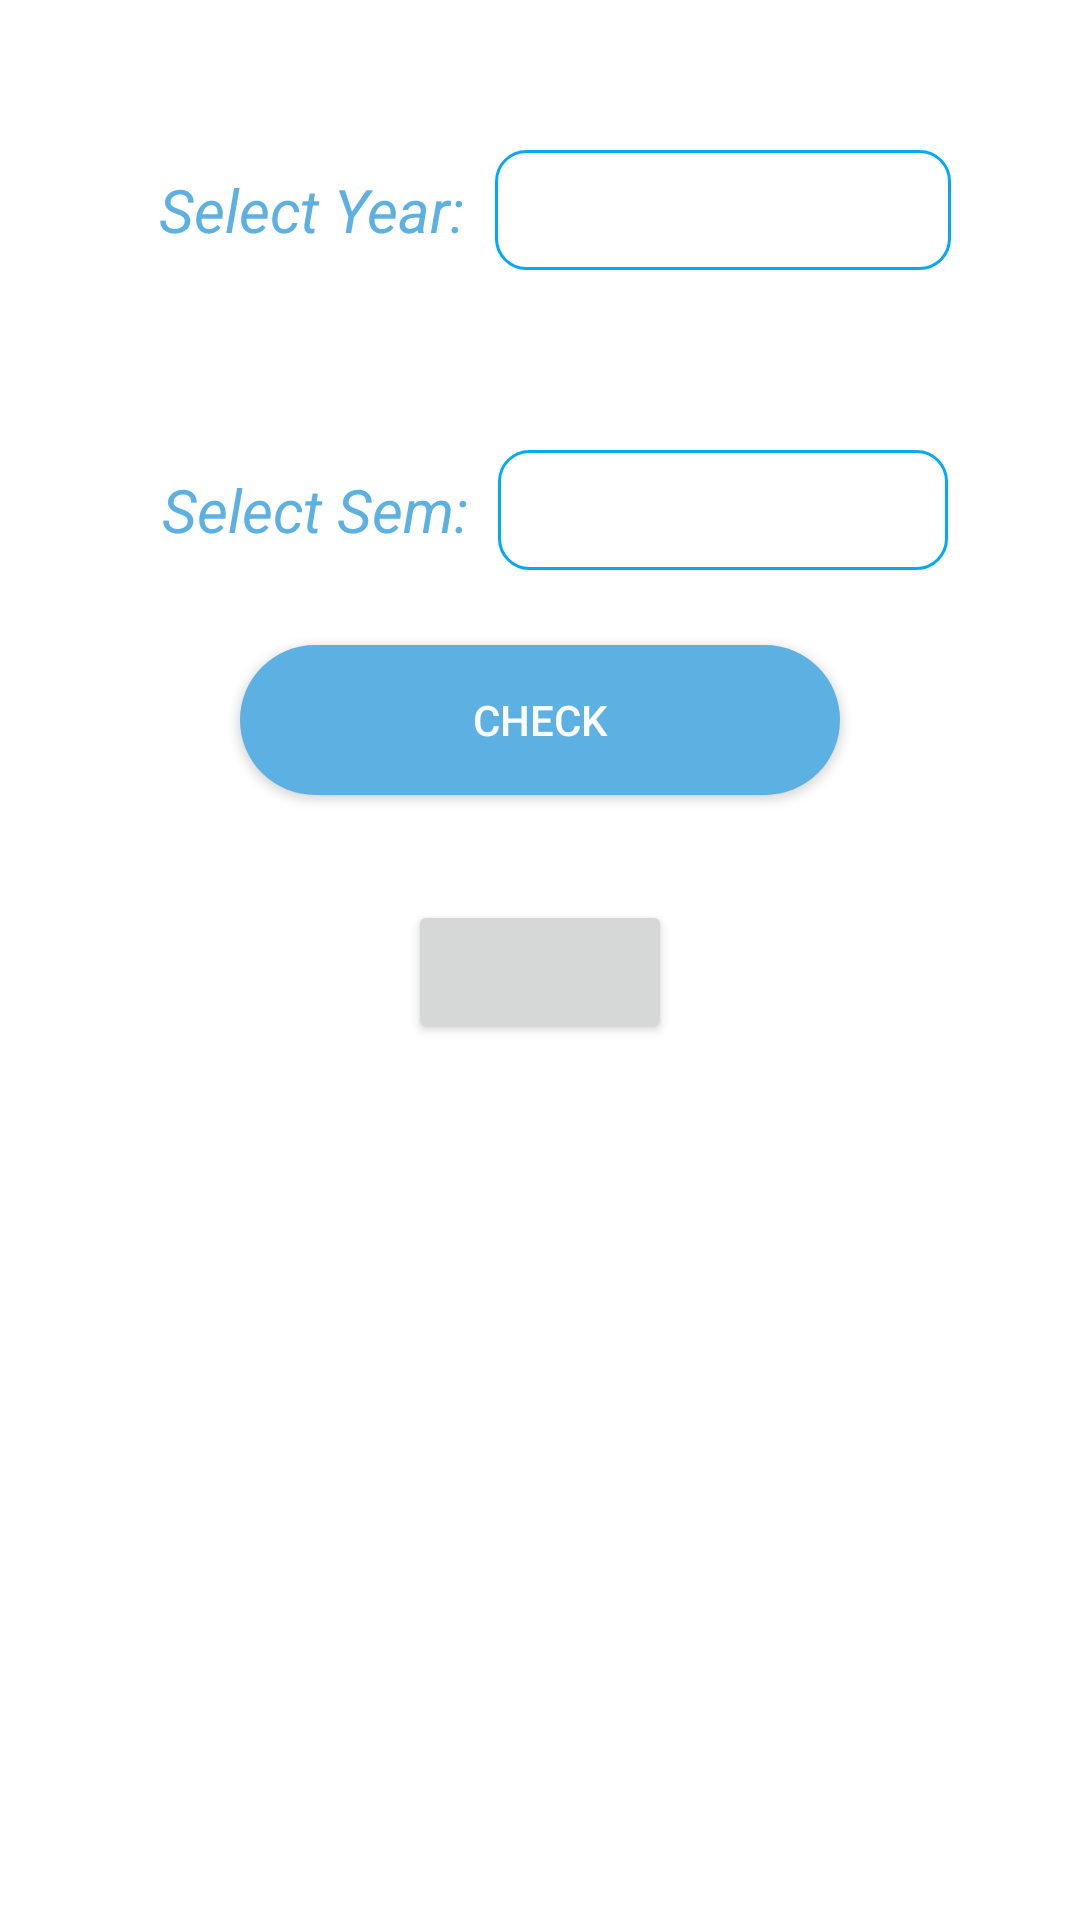

Android layout source for this screen:
<!-- AndroidManifest.xml: application theme Theme.SmartProctor -->
<!-- res/layout/activity_studentatt.xml -->
<?xml version="1.0" encoding="utf-8"?>
<RelativeLayout
    xmlns:android="http://schemas.android.com/apk/res/android"
    xmlns:app="http://schemas.android.com/apk/res-auto"
    xmlns:tools="http://schemas.android.com/tools"
    android:layout_width="match_parent"
    android:layout_height="match_parent"
    android:orientation="vertical"
    android:layout_gravity="center"
    tools:context=".studentclasses.Studentatt">
    <LinearLayout
        android:layout_width="match_parent"
        android:layout_height="100dp"
        android:layout_marginTop="20dp"
        android:gravity="center"
        android:orientation="horizontal">

        <TextView
            android:layout_width="wrap_content"
            android:layout_height="wrap_content"
            android:padding="10dp"
            android:text="Select Year:"
            android:textColor="@color/skyBlue"
            android:textSize="20sp"
            android:textStyle="italic" />

        <Spinner
            android:layout_width="152dp"
            android:layout_height="40dp"
            android:background="@drawable/edit"
            android:scrollIndicators="right"
            android:dropDownSelector="@drawable/ic_baseline_keyboard_arrow_down_24"
            android:id="@+id/selectyear"
            android:gravity="center" />

    </LinearLayout>
    <LinearLayout
        android:layout_marginTop="120dp"
        android:layout_width="match_parent"
        android:layout_height="100dp"
        android:gravity="center"
        android:id="@+id/sec"
        >
        <TextView
            android:layout_width="wrap_content"
            android:layout_height="wrap_content"
            android:text="Select Sem:"
            android:padding="10dp"
            android:textSize="20sp"
            android:textStyle="italic"
            android:textColor="@color/skyBlue"
            />
        <Spinner
            android:layout_width="150dp"
            android:layout_height="40dp"
            android:background="@drawable/edit"
            android:scrollIndicators="right"
            android:dropDownSelector="@drawable/ic_baseline_keyboard_arrow_down_24"
            android:gravity="center"
            android:id="@+id/sem"/>

    </LinearLayout>
    <LinearLayout
        android:layout_width="match_parent"
        android:layout_marginTop="190dp"
        android:layout_height="100dp"
        android:orientation="vertical"
        android:gravity="center"
        >
        <Button
            android:layout_width="200dp"
            android:layout_height="50dp"
            android:text="Check"
            android:textColor="@color/white"
            android:id="@+id/check"
            android:background="@drawable/button"
            />
    </LinearLayout>

    <LinearLayout
        android:layout_width="match_parent"
        android:layout_height="wrap_content"
        android:layout_marginTop="300dp"
        android:gravity="center"
        android:orientation="vertical">
        <Button
            android:layout_width="wrap_content"
            android:layout_height="wrap_content"
            android:id="@+id/sub1"
            />

        <ListView
            android:id="@+id/listview"
            android:layout_width="200dp"
            android:layout_height="wrap_content"
            android:clickable="false"
            android:padding="20dp" />
    </LinearLayout>



</RelativeLayout>
<!-- resources referenced by this layout -->
<resources>
  <color name="skyBlue">#5DB0E2</color>
  <color name="white">#FFFFFFFF</color>
  <!-- drawable button (drawable) -->
  <?xml version="1.0" encoding="utf-8"?>
  <shape xmlns:android="http://schemas.android.com/apk/res/android">
  <solid android:color="@color/skyBlue"/>
      <corners android:radius="100dp"/>
  </shape>
  <!-- drawable edit (drawable) -->
  <?xml version="1.0" encoding="utf-8"?>
  <shape xmlns:android="http://schemas.android.com/apk/res/android">
  <solid android:color="#fff"/>
      <stroke android:color="#03A9F4"/>
      <stroke android:width="1dp"/>
      <corners  android:radius="10dp"/>
  </shape>
  <!-- drawable ic_baseline_keyboard_arrow_down_24 (drawable) -->
  <vector android:height="24dp" android:tint="#02B5FF"
      android:viewportHeight="24" android:viewportWidth="24"
      android:width="24dp" xmlns:android="http://schemas.android.com/apk/res/android">
      <path android:fillColor="@android:color/white" android:pathData="M7.41,8.59L12,13.17l4.59,-4.58L18,10l-6,6 -6,-6 1.41,-1.41z"/>
  </vector>
  <style name="Theme.SmartProctor" parent="Theme.MaterialComponents.DayNight.DarkActionBar">
          
          <item name="colorPrimary">@color/skyBlue</item>
          <item name="colorPrimaryVariant">@color/purple_700</item>
          <item name="colorOnPrimary">@color/white</item>
          
          <item name="colorSecondary">@color/teal_200</item>
          <item name="colorSecondaryVariant">@color/teal_700</item>
          <item name="colorOnSecondary">@color/black</item>
          
          <item name="android:statusBarColor" tools:targetApi="l">?attr/colorPrimaryVariant</item>
          
      </style>
  <color name="purple_700">#FF3700B3</color>
  <color name="teal_200">#FF03DAC5</color>
  <color name="teal_700">#FF018786</color>
  <color name="black">#FF000000</color>
</resources>
